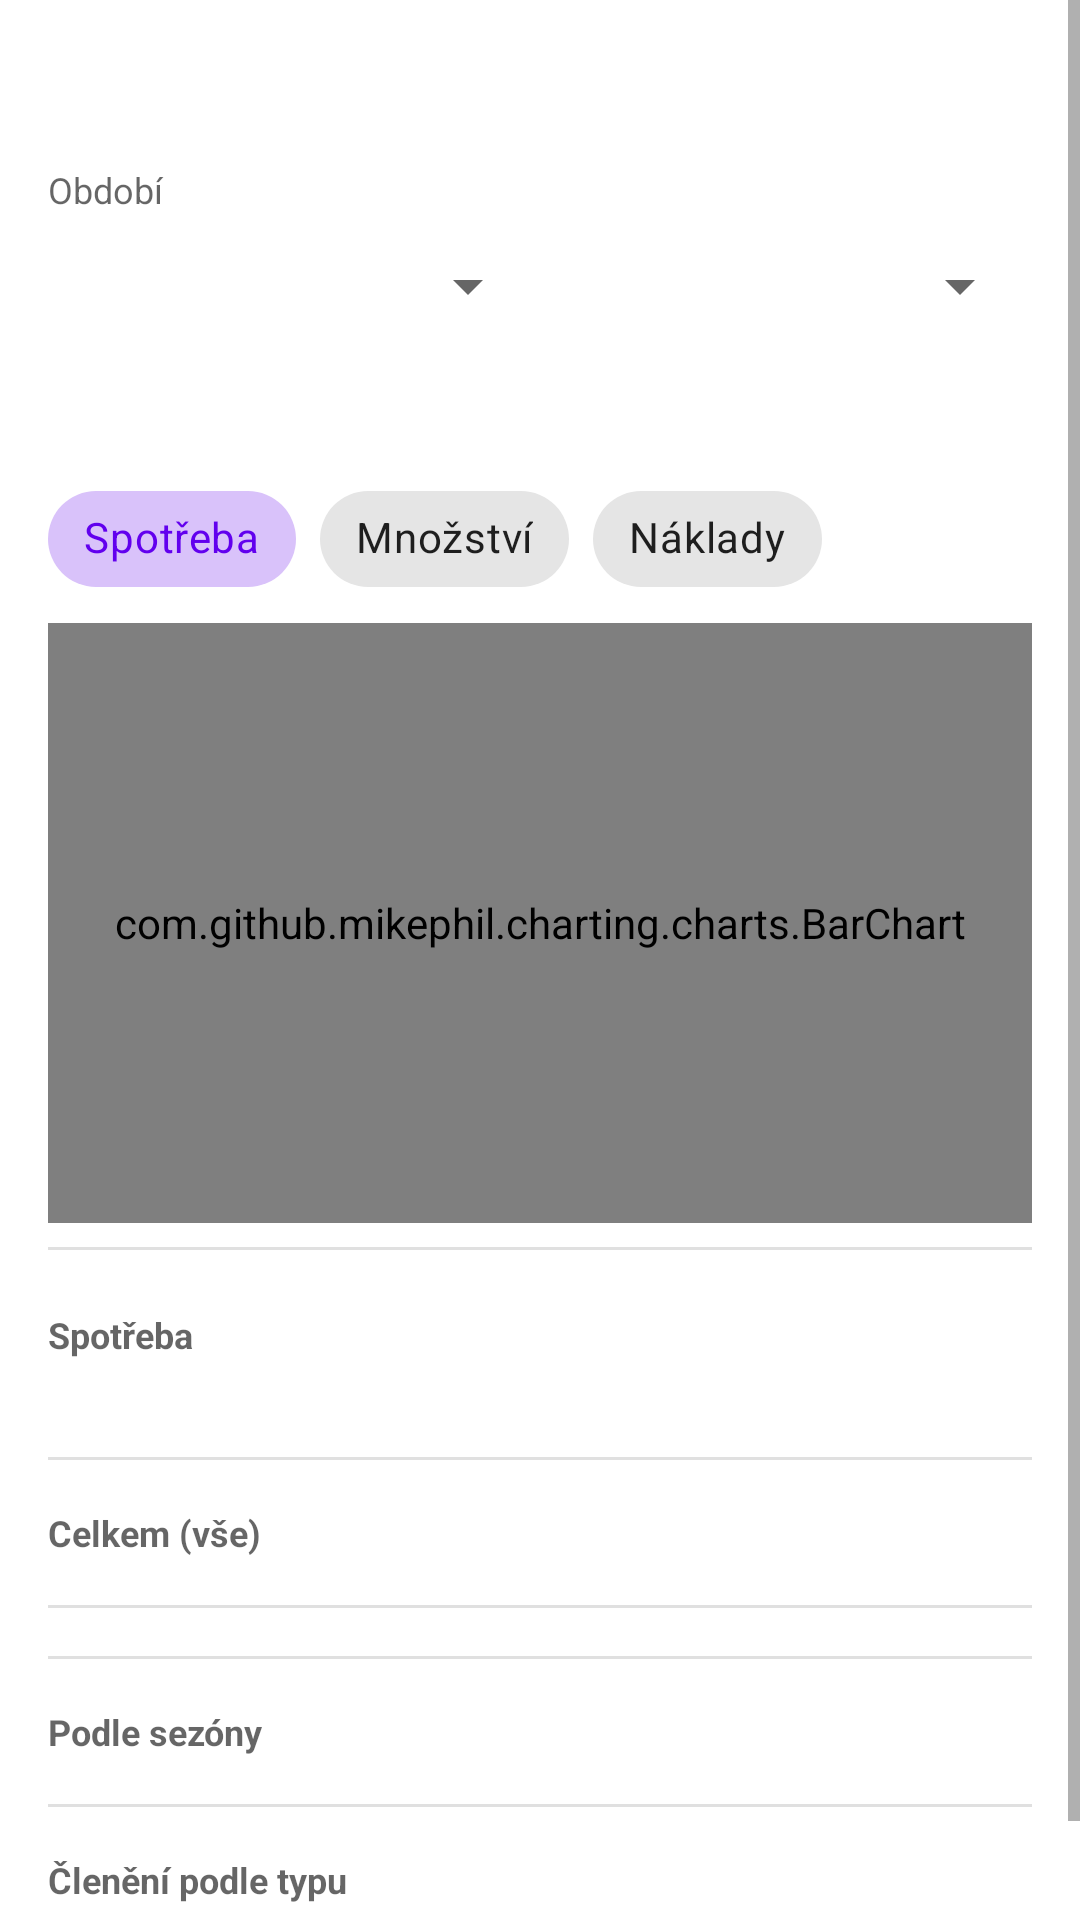

Here is an Android app screen rendered from its layout file. Give the layout XML and the strings, colors and styles it references.
<!-- AndroidManifest.xml: application theme Theme.EVNabijeni -->
<!-- res/layout/fragment_energy.xml -->
<?xml version="1.0" encoding="utf-8"?>
<ScrollView
    xmlns:android="http://schemas.android.com/apk/res/android"
    xmlns:app="http://schemas.android.com/apk/res-auto"
    xmlns:tools="http://schemas.android.com/tools"
    android:layout_width="match_parent"
    android:layout_height="match_parent"
    android:fillViewport="true">

    <LinearLayout
        android:layout_width="match_parent"
        android:layout_height="wrap_content"
        android:orientation="vertical"
        android:padding="16dp">

        
        <TextView
            android:id="@+id/tvEnergyTitle"
            android:layout_width="match_parent"
            android:layout_height="wrap_content"
            android:textSize="20sp"
            android:textStyle="bold"
            android:textColor="?android:attr/textColorPrimary"
            tools:text="Elektřina" />

        
        <TextView
            android:id="@+id/tvPeriodLabel"
            android:layout_width="match_parent"
            android:layout_height="wrap_content"
            android:layout_marginTop="12dp"
            android:text="@string/energy_period"
            android:textSize="12sp"
            android:textColor="?android:attr/textColorSecondary" />

        <LinearLayout
            android:layout_width="match_parent"
            android:layout_height="wrap_content"
            android:orientation="horizontal"
            android:baselineAligned="false">

            <Spinner
                android:id="@+id/spinnerPeriod"
                android:layout_width="0dp"
                android:layout_height="wrap_content"
                android:layout_weight="1"
                android:minHeight="48dp" />

            <Spinner
                android:id="@+id/spinnerMonth"
                android:layout_width="0dp"
                android:layout_height="wrap_content"
                android:layout_weight="1"
                android:minHeight="48dp" />
        </LinearLayout>

        
        <TextView
            android:id="@+id/tvEnergyEmpty"
            android:layout_width="match_parent"
            android:layout_height="wrap_content"
            android:layout_marginTop="24dp"
            android:gravity="center"
            android:padding="24dp"
            android:textSize="14sp"
            android:textColor="@color/textSecondary"
            android:visibility="gone"
            tools:text="Žádné záznamy" />

        
        <TextView
            android:id="@+id/tvChartTitle"
            android:layout_width="match_parent"
            android:layout_height="wrap_content"
            android:layout_marginTop="16dp"
            android:textSize="12sp"
            android:textStyle="bold"
            android:textColor="?android:attr/textColorSecondary"
            tools:text="Rychlý přehled" />

        <com.google.android.material.chip.ChipGroup
            android:id="@+id/chipGroupMetric"
            android:layout_width="match_parent"
            android:layout_height="wrap_content"
            android:layout_marginTop="4dp"
            app:singleSelection="true"
            app:selectionRequired="true">

            <com.google.android.material.chip.Chip
                android:id="@+id/chipConsumption"
                style="@style/Widget.MaterialComponents.Chip.Choice"
                android:layout_width="wrap_content"
                android:layout_height="wrap_content"
                android:checked="true"
                android:text="@string/chart_metric_consumption" />

            <com.google.android.material.chip.Chip
                android:id="@+id/chipAmount"
                style="@style/Widget.MaterialComponents.Chip.Choice"
                android:layout_width="wrap_content"
                android:layout_height="wrap_content"
                android:text="@string/chart_metric_amount" />

            <com.google.android.material.chip.Chip
                android:id="@+id/chipCost"
                style="@style/Widget.MaterialComponents.Chip.Choice"
                android:layout_width="wrap_content"
                android:layout_height="wrap_content"
                android:text="@string/chart_metric_cost" />
        </com.google.android.material.chip.ChipGroup>

        <com.github.mikephil.charting.charts.BarChart
            android:id="@+id/energyChart"
            android:layout_width="match_parent"
            android:layout_height="200dp"
            android:layout_marginTop="4dp" />

        <TextView
            android:id="@+id/tvChartEmpty"
            android:layout_width="match_parent"
            android:layout_height="wrap_content"
            android:gravity="center"
            android:padding="16dp"
            android:text="@string/no_chart_data"
            android:textSize="13sp"
            android:textColor="@color/textSecondary"
            android:visibility="gone" />

        <View
            android:layout_width="match_parent"
            android:layout_height="1dp"
            android:layout_marginTop="8dp"
            android:background="@color/divider" />

        
        <TextView
            android:id="@+id/tvHeaderConsumption"
            android:layout_width="match_parent"
            android:layout_height="wrap_content"
            android:layout_marginTop="20dp"
            android:text="@string/energy_section_consumption"
            android:textSize="12sp"
            android:textStyle="bold"
            android:textColor="?android:attr/textColorSecondary" />

        <LinearLayout
            android:id="@+id/containerConsumption"
            android:layout_width="match_parent"
            android:layout_height="wrap_content"
            android:orientation="vertical" />

        <TextView
            android:id="@+id/tvConsumptionHint"
            android:layout_width="match_parent"
            android:layout_height="wrap_content"
            android:layout_marginTop="2dp"
            android:textSize="11sp"
            android:textColor="@color/textSecondary"
            tools:text="Metoda plné nádrže." />

        <View
            android:layout_width="match_parent"
            android:layout_height="1dp"
            android:layout_marginTop="16dp"
            android:background="@color/divider" />

        
        <TextView
            android:id="@+id/tvHeaderTotal"
            android:layout_width="match_parent"
            android:layout_height="wrap_content"
            android:layout_marginTop="16dp"
            android:text="@string/dashboard_all_time"
            android:textSize="12sp"
            android:textStyle="bold"
            android:textColor="?android:attr/textColorSecondary" />

        <LinearLayout
            android:id="@+id/containerTotal"
            android:layout_width="match_parent"
            android:layout_height="wrap_content"
            android:orientation="vertical" />

        <View
            android:layout_width="match_parent"
            android:layout_height="1dp"
            android:layout_marginTop="16dp"
            android:background="@color/divider" />

        
        <View
            android:id="@+id/dividerSeasons"
            android:layout_width="match_parent"
            android:layout_height="1dp"
            android:layout_marginTop="16dp"
            android:background="@color/divider" />

        <TextView
            android:id="@+id/tvHeaderSeasons"
            android:layout_width="match_parent"
            android:layout_height="wrap_content"
            android:layout_marginTop="16dp"
            android:text="@string/dashboard_seasons"
            android:textSize="12sp"
            android:textStyle="bold"
            android:textColor="?android:attr/textColorSecondary" />

        <LinearLayout
            android:id="@+id/containerSeasons"
            android:layout_width="match_parent"
            android:layout_height="wrap_content"
            android:orientation="vertical" />

        
        <View
            android:id="@+id/dividerBreakdown"
            android:layout_width="match_parent"
            android:layout_height="1dp"
            android:layout_marginTop="16dp"
            android:background="@color/divider" />

        <TextView
            android:id="@+id/tvHeaderBreakdown"
            android:layout_width="match_parent"
            android:layout_height="wrap_content"
            android:layout_marginTop="16dp"
            android:text="@string/dashboard_breakdown"
            android:textSize="12sp"
            android:textStyle="bold"
            android:textColor="?android:attr/textColorSecondary" />

        <LinearLayout
            android:id="@+id/containerBreakdown"
            android:layout_width="match_parent"
            android:layout_height="wrap_content"
            android:layout_marginBottom="24dp"
            android:orientation="vertical" />

    </LinearLayout>

</ScrollView>
<!-- resources referenced by this layout -->
<resources>
  <color name="divider">#1F000000</color>
  <color name="textSecondary">#FF757575</color>
  <string name="chart_metric_amount">Množství</string>
  <string name="chart_metric_consumption">Spotřeba</string>
  <string name="chart_metric_cost">Náklady</string>
  <string name="dashboard_all_time">Celkem (vše)</string>
  <string name="dashboard_breakdown">Členění podle typu</string>
  <string name="dashboard_seasons">Podle sezóny</string>
  <string name="energy_period">Období</string>
  <string name="energy_section_consumption">Spotřeba</string>
  <string name="no_chart_data">Žádná data pro zobrazení</string>
  <style name="Theme.EVNabijeni" parent="Theme.MaterialComponents.DayNight.NoActionBar">
          <item name="colorPrimary">@color/purple_500</item>
          <item name="colorPrimaryVariant">@color/purple_700</item>
          <item name="colorOnPrimary">@color/white</item>
          <item name="colorSecondary">@color/teal_200</item>
          <item name="colorSecondaryVariant">@color/teal_700</item>
          <item name="colorOnSecondary">@color/black</item>
          <item name="android:statusBarColor" tools:targetApi="l">?attr/colorPrimaryVariant</item>
      </style>
  <color name="purple_500">#FF6200EE</color>
  <color name="purple_700">#FF3700B3</color>
  <color name="white">#FFFFFFFF</color>
  <color name="teal_200">#FF03DAC5</color>
  <color name="teal_700">#FF018786</color>
  <color name="black">#FF000000</color>
</resources>
